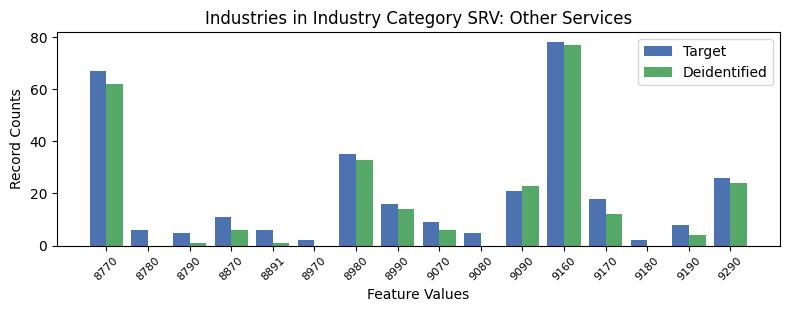

Values plotted in this chart, from the file beside it:
, INDP, count_target, count_deidentified
0, 8770, 67, 62.0
9, 8780, 6, 0.0
14, 8790, 5, 1.0
8, 8870, 11, 6.0
6, 8891, 6, 1.0
10, 8970, 2, 0.0
2, 8980, 35, 33.0
4, 8990, 16, 14.0
12, 9070, 9, 6.0
13, 9080, 5, 0.0
1, 9090, 21, 23.0
5, 9160, 78, 77.0
7, 9170, 18, 12.0
15, 9180, 2, 0.0
11, 9190, 8, 4.0
3, 9290, 26, 24.0
